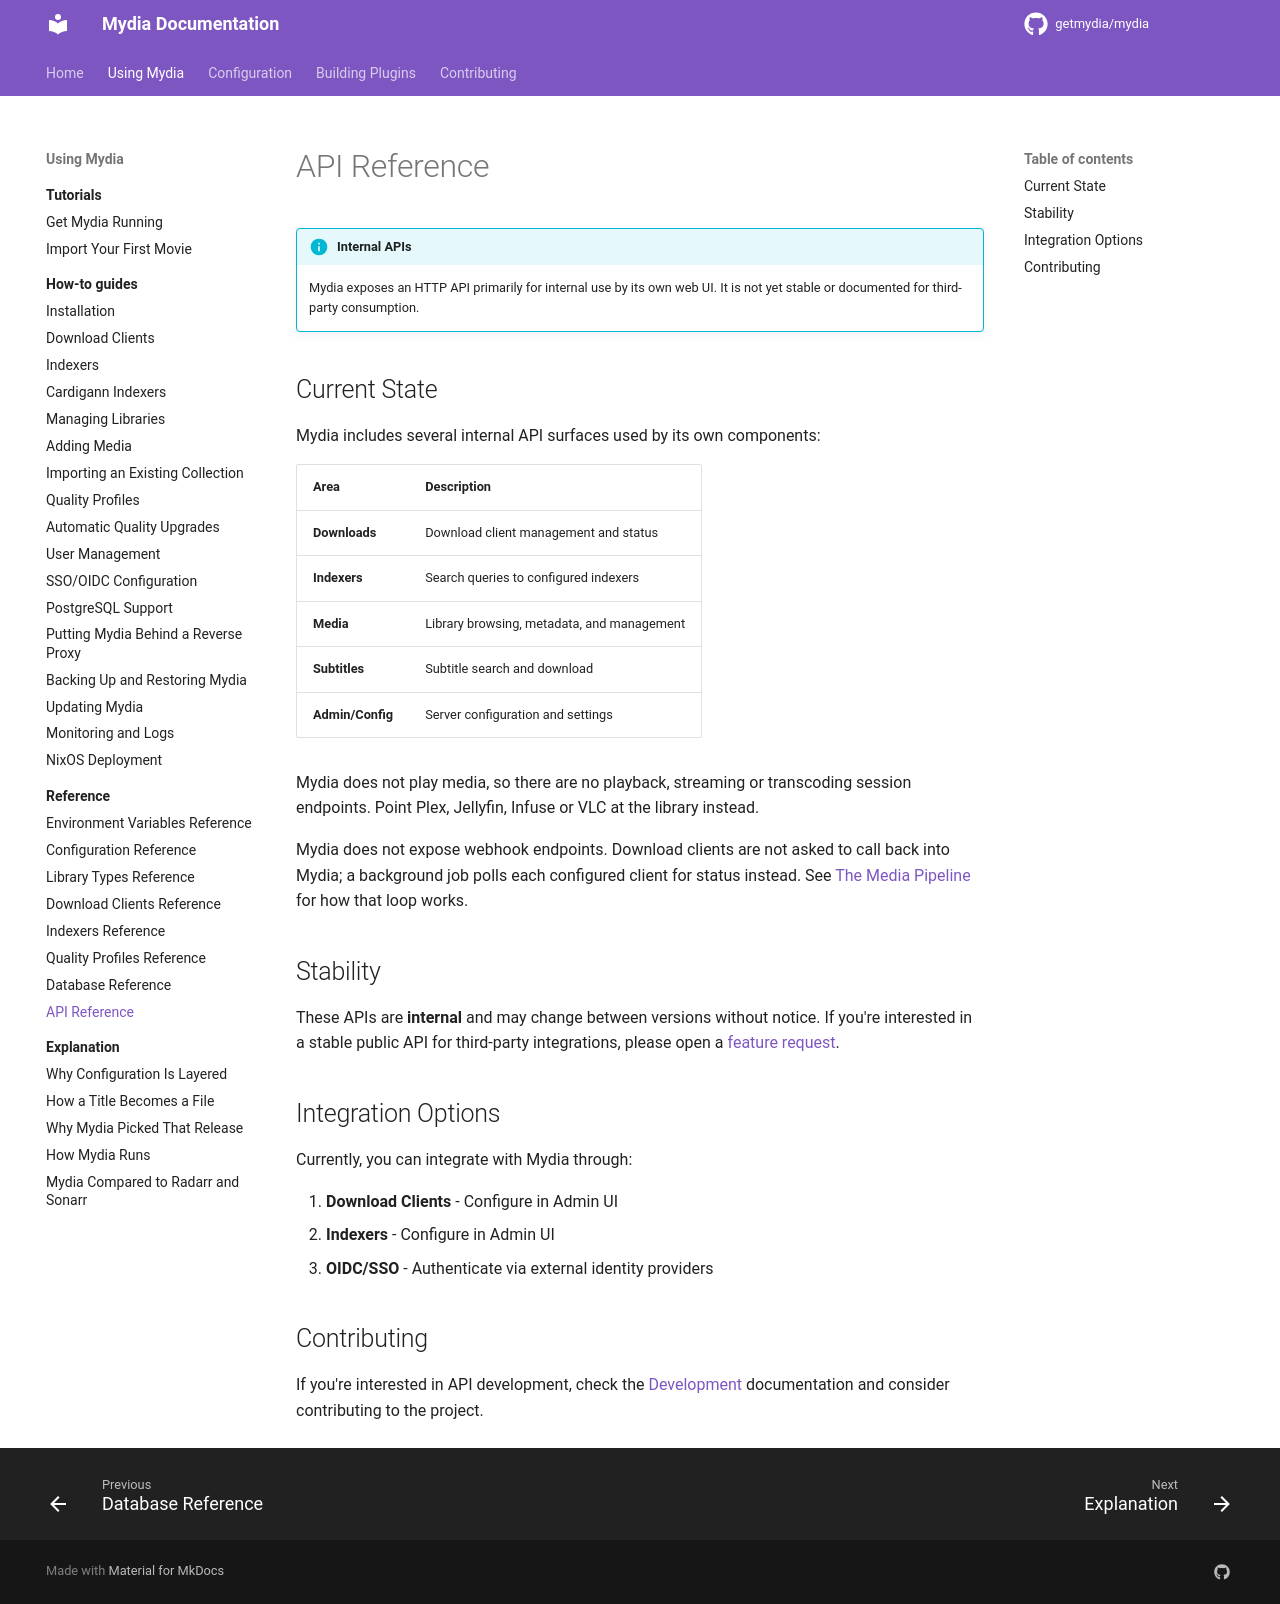

repository: kawaii-not-kawaii/mydia · page: dev/using/reference/api/index.html · generator: mkdocs

# API Reference

!!! info "Internal APIs"
    Mydia exposes an HTTP API primarily for internal use by its own web UI. It is not yet stable or documented for third-party consumption.

## Current State

Mydia includes several internal API surfaces used by its own components:

| Area | Description |
|------|-------------|
| **Downloads** | Download client management and status |
| **Indexers** | Search queries to configured indexers |
| **Media** | Library browsing, metadata, and management |
| **Subtitles** | Subtitle search and download |
| **Admin/Config** | Server configuration and settings |

Mydia does not play media, so there are no playback, streaming or transcoding
session endpoints. Point Plex, Jellyfin, Infuse or VLC at the library instead.

Mydia does not expose webhook endpoints. Download clients are not asked to call
back into Mydia; a background job polls each configured client for status instead.
See [The Media Pipeline](../explanation/media-pipeline.md) for how that loop works.

## Stability

These APIs are **internal** and may change between versions without notice. If you're interested in a stable public API for third-party integrations, please open a [feature request](https://github.com/getmydia/mydia/issues/new).

## Integration Options

Currently, you can integrate with Mydia through:

1. **Download Clients** - Configure in Admin UI
2. **Indexers** - Configure in Admin UI
3. **OIDC/SSO** - Authenticate via external identity providers

## Contributing

If you're interested in API development, check the [Development](../../contributing/setup.md) documentation and consider contributing to the project.
